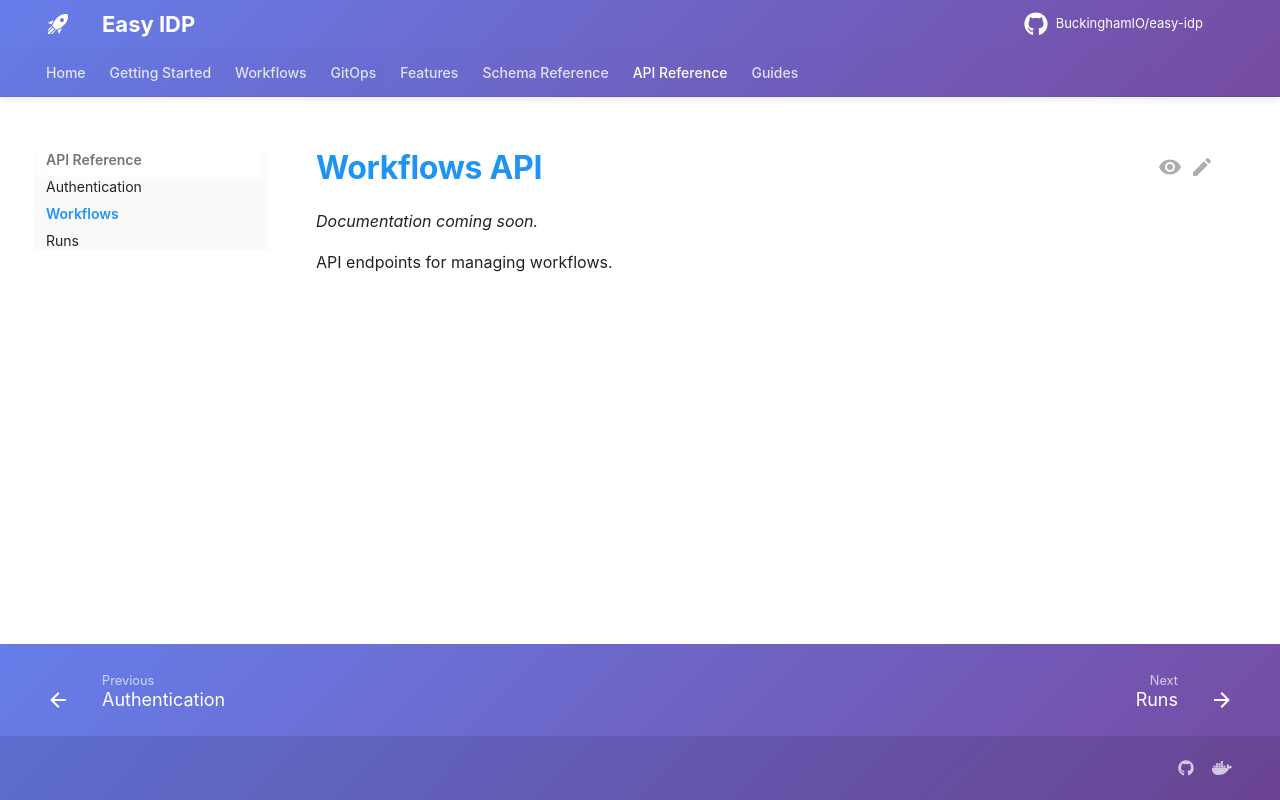

repository: BuckinghamIO/easy-idp-docs · page: api/workflows/index.html · generator: mkdocs

# Workflows API

*Documentation coming soon.*

API endpoints for managing workflows.
